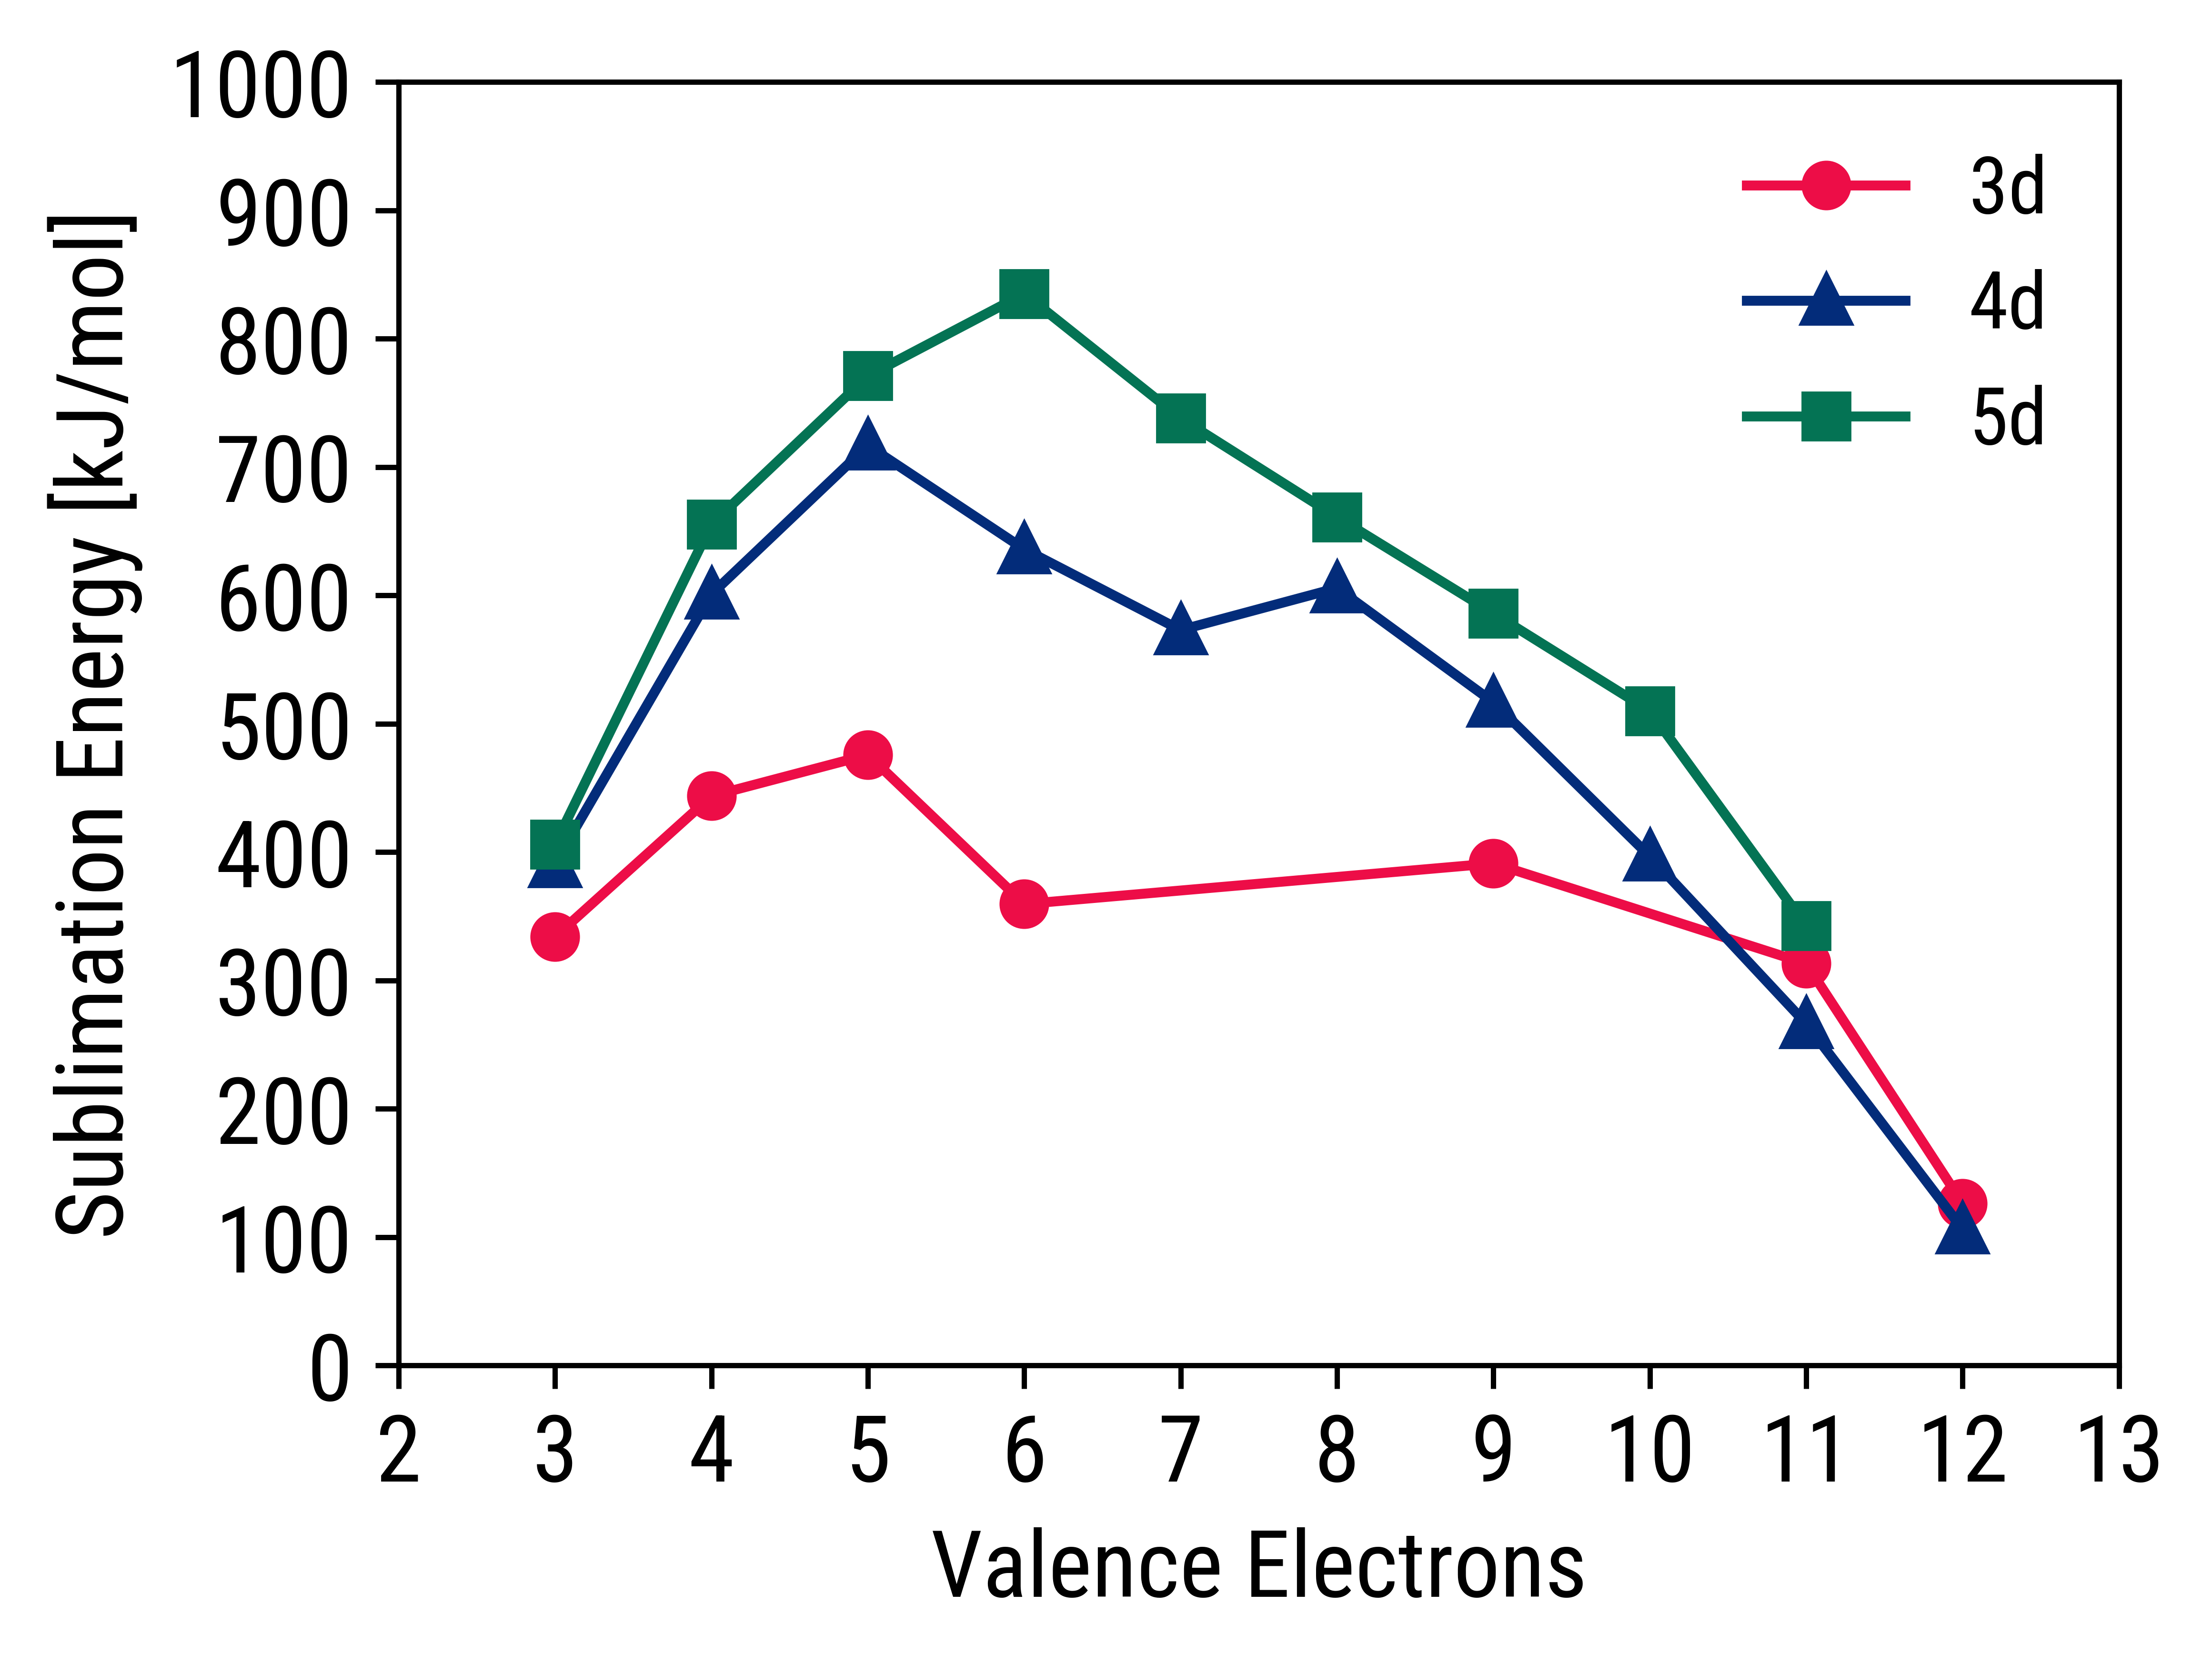

Reproduce this figure in Python.
import os

import math
import numpy as np
import pandas as pd
import matplotlib.pyplot as plt
from matplotlib import font_manager
import matplotlib.ticker as ticker

#add font
font_dirs = ["/Users/jttomacruz/Library/Fonts/"]
font_files = font_manager.findSystemFonts(fontpaths=font_dirs)

for font_file in font_files:
    font_manager.fontManager.addfont(font_file)

# read data file
fig_arr = pd.read_csv('Figure3.csv', skiprows=1).values

#legend = fig_arr[0,:]
#fig_arr = fig_arr[1,:]
print(fig_arr)

fig_arr_3d = fig_arr[:,:2]
fig_arr_4d = fig_arr[:,2:4]
fig_arr_5d = fig_arr[:,4:]

#print(fig_arr_3d)
#print(fig_arr_4d)
#print(fig_arr_5d)

# initialize parameters
plt.figure(figsize=(3.5*4/3, 3.5))
plt.rcParams['font.family'] = 'Roboto Condensed'
plt.rcParams['font.size'] = 14
plt.rcParams['legend.title_fontsize'] = 12
plt.rc('legend', fontsize=12)

x = 0
while x <= len(fig_arr_3d[:,1]) - 1:
    print(fig_arr_3d)
    print(x)
    if math.isnan(fig_arr_3d[x,1]):
        fig_arr_3d = np.delete(fig_arr_3d, x, 0)
    else:
        x = x + 1

while x <= len(fig_arr_4d[:,1]) - 1:
    print(fig_arr_4d)
    print(x)
    if math.isnan(fig_arr_4d[x,1]):
        fig_arr_4d = np.delete(fig_arr_4d, x, 0)
    else:
        x = x + 1

while x <= len(fig_arr_5d[:,1]) - 1:
    print(fig_arr_5d)
    print(x)
    if math.isnan(fig_arr_5d[x,1]):
        fig_arr_5d = np.delete(fig_arr_5d, x, 0)
    else:
        x = x + 1


# plot data
plt.plot(fig_arr_3d[:, 0], fig_arr_3d[:, 1], color='#ed0d47', marker='o', mfc='#ed0d47', mec='#ed0d47', mew=1.5, label='3d')
plt.plot(fig_arr_4d[:, 0], fig_arr_4d[:, 1], color='#032c7a', marker='^', mfc='#032c7a', mec='#032c7a', mew=1.5, label='4d')
plt.plot(fig_arr_5d[:, 0], fig_arr_5d[:, 1], color='#047354', marker='s', mfc='#047354', mec='#047354', mew=1.5, label='5d')

# plot style
plt.xlabel('Valence Electrons')
plt.xlim(2, 13)
plt.xticks(np.arange(2, 14, 1))
plt.ylabel('Sublimation Energy [kJ/mol]')
plt.ylim(0, 1000)
plt.yticks(np.arange(0, 1001, 100))

# minor ticks
plt.minorticks_on()
ax = plt.gca()
ax.xaxis.set_minor_locator(ticker.MultipleLocator(1))
ax.yaxis.set_minor_locator(ticker.MultipleLocator(100))

#legend
ax.legend(frameon=False)

# output plot
plt.savefig('figure3.png', bbox_inches='tight', dpi=1000)

plt.show()

